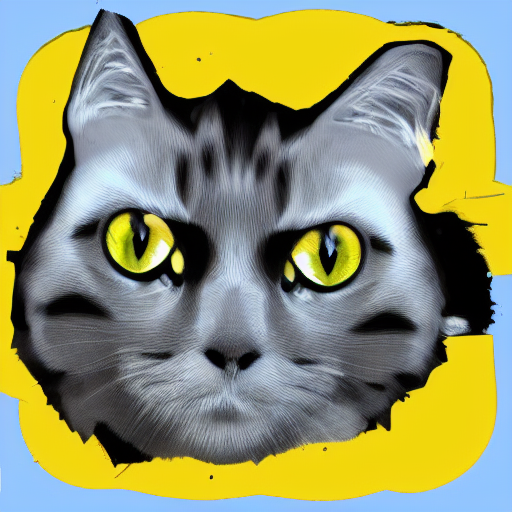
Generation parameters embedded in this image by AUTOMATIC1111 Stable Diffusion web UI or a fork of it (Forge, ...) (PNG 'parameters' text chunk):
generate a cat image
Steps: 20, Sampler: DPM++ 2M Karras, CFG scale: 7, Seed: 2383955693, Size: 512x512, Model hash: 6ce0161689, Model: v1-5-pruned-emaonly, Version: v1.8.0